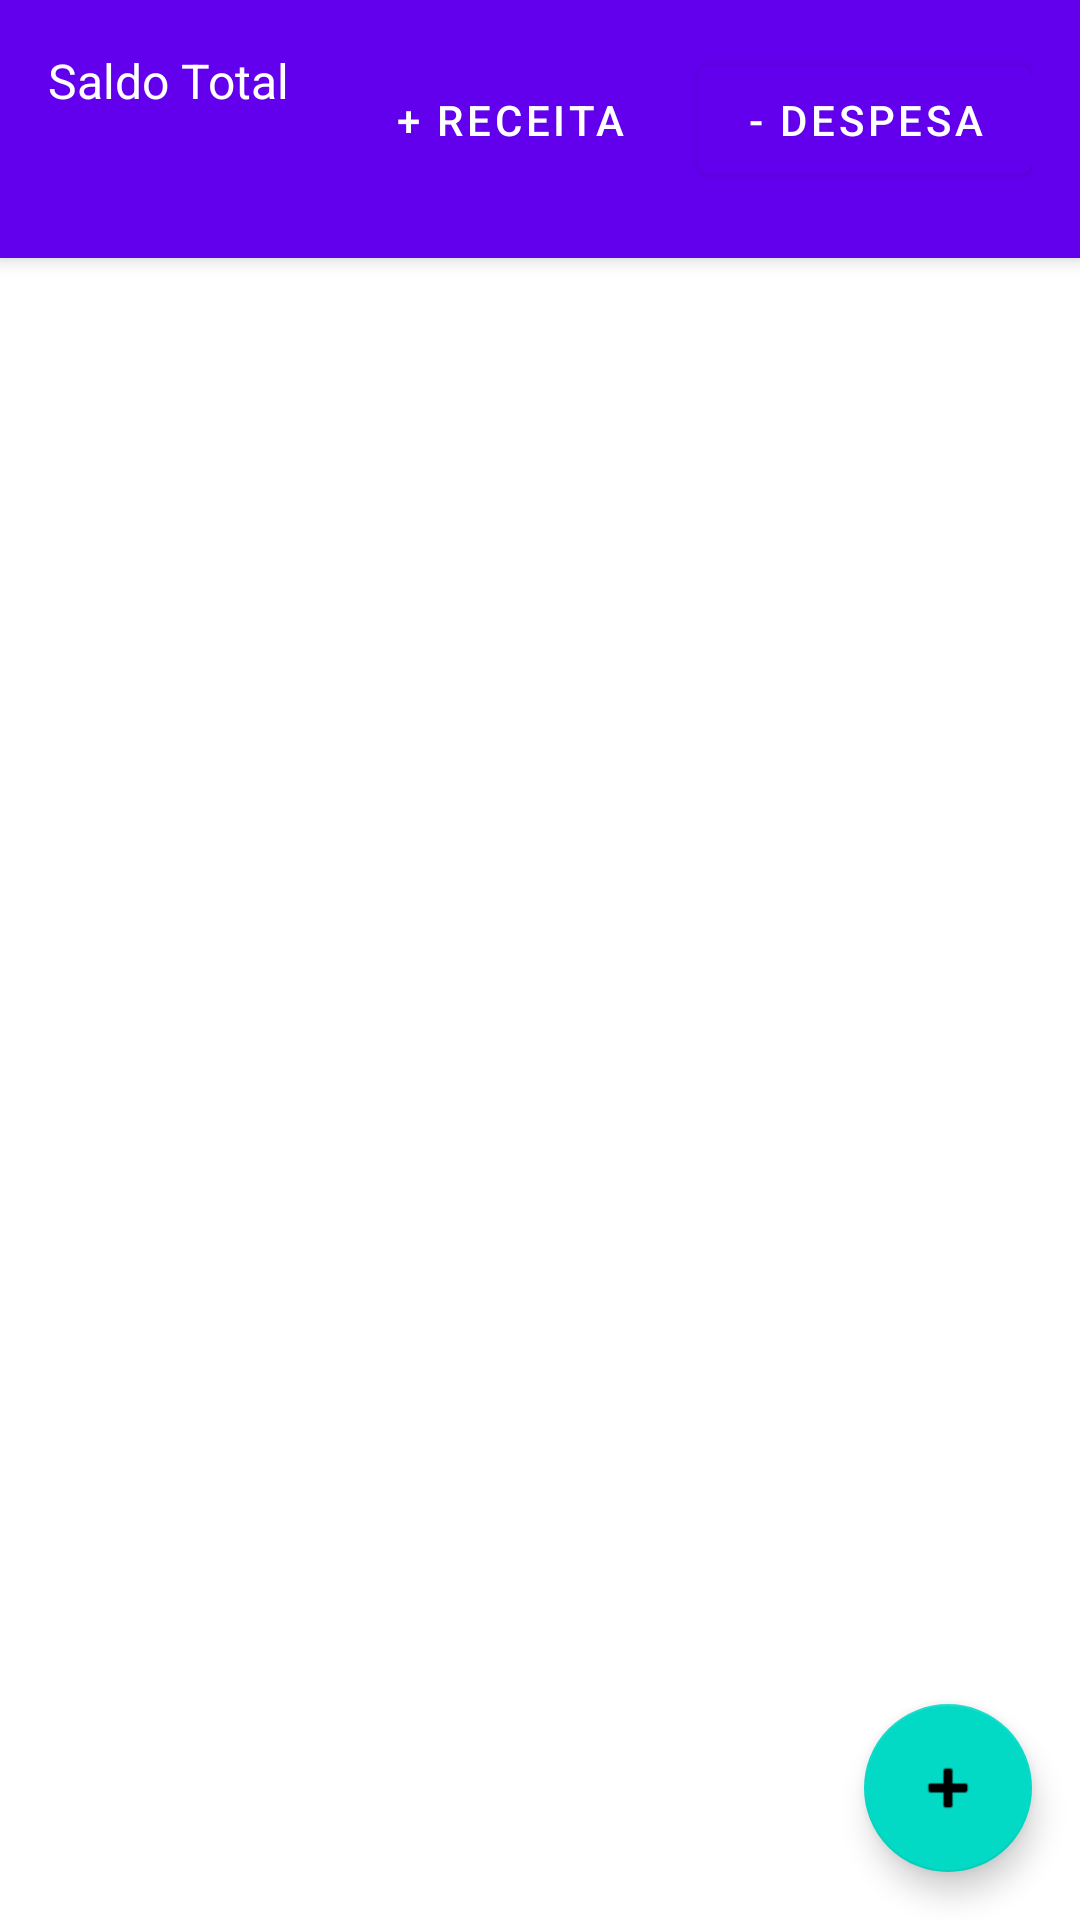

This screen was rendered from an Android layout file. Write that file and the resources it references.
<!-- AndroidManifest.xml: application theme Theme.OrcamentoPessoal -->
<!-- res/layout/activity_main.xml -->
<?xml version="1.0" encoding="utf-8"?>
<androidx.coordinatorlayout.widget.CoordinatorLayout
    xmlns:android="http://schemas.android.com/apk/res/android"
    xmlns:app="http://schemas.android.com/apk/res-auto"
    xmlns:tools="http://schemas.android.com/tools"
    android:layout_width="match_parent"
    android:layout_height="match_parent"
    tools:context=".ui.MainActivity">

    <com.google.android.material.appbar.AppBarLayout
        android:layout_width="match_parent"
        android:layout_height="wrap_content"
        android:background="?attr/colorPrimary">

        <androidx.constraintlayout.widget.ConstraintLayout
            android:layout_width="match_parent"
            android:layout_height="wrap_content"
            android:padding="16dp">

            <TextView
                android:id="@+id/labelSaldoTotal"
                android:layout_width="wrap_content"
                android:layout_height="wrap_content"
                android:text="Saldo Total"
                android:textColor="?attr/colorOnPrimary"
                android:textSize="16sp"
                app:layout_constraintStart_toStartOf="parent"
                app:layout_constraintTop_toTopOf="parent" />

            <TextView
                android:id="@+id/saldoTotal"
                android:layout_width="wrap_content"
                android:layout_height="wrap_content"
                android:textColor="?attr/colorOnPrimary"
                android:textSize="24sp"
                android:textStyle="bold"
                app:layout_constraintStart_toStartOf="parent"
                app:layout_constraintTop_toBottomOf="@id/labelSaldoTotal"
                tools:text="R$ 1.000,00" />

            <com.google.android.material.button.MaterialButton
                android:id="@+id/btnReceita"
                android:layout_width="wrap_content"
                android:layout_height="wrap_content"
                android:layout_marginEnd="8dp"
                android:text="+ Receita"
                app:layout_constraintEnd_toStartOf="@id/btnDespesa"
                app:layout_constraintTop_toTopOf="parent" />

            <com.google.android.material.button.MaterialButton
                android:id="@+id/btnDespesa"
                android:layout_width="wrap_content"
                android:layout_height="wrap_content"
                android:text="- Despesa"
                app:layout_constraintEnd_toEndOf="parent"
                app:layout_constraintTop_toTopOf="parent" />

        </androidx.constraintlayout.widget.ConstraintLayout>

    </com.google.android.material.appbar.AppBarLayout>

    <androidx.recyclerview.widget.RecyclerView
        android:id="@+id/transacoesRecyclerView"
        android:layout_width="match_parent"
        android:layout_height="match_parent"
        android:clipToPadding="false"
        android:padding="8dp"
        app:layout_behavior="@string/appbar_scrolling_view_behavior"
        tools:listitem="@layout/item_transacao" />

    <com.google.android.material.floatingactionbutton.FloatingActionButton
        android:id="@+id/fabAddTransaction"
        android:layout_width="wrap_content"
        android:layout_height="wrap_content"
        android:layout_gravity="bottom|end"
        android:layout_margin="16dp"
        android:contentDescription="Adicionar transação"
        app:srcCompat="@android:drawable/ic_input_add" />

</androidx.coordinatorlayout.widget.CoordinatorLayout>
<!-- res/layout/item_transacao.xml (included above) -->
<?xml version="1.0" encoding="utf-8"?>
<androidx.cardview.widget.CardView
    xmlns:android="http://schemas.android.com/apk/res/android"
    xmlns:app="http://schemas.android.com/apk/res-auto"
    xmlns:tools="http://schemas.android.com/tools"
    android:layout_width="match_parent"
    android:layout_height="wrap_content"
    android:layout_marginHorizontal="8dp"
    android:layout_marginVertical="4dp"
    app:cardCornerRadius="8dp"
    app:cardElevation="2dp">

    <androidx.constraintlayout.widget.ConstraintLayout
        android:layout_width="match_parent"
        android:layout_height="wrap_content"
        android:padding="16dp">

        <TextView
            android:id="@+id/descricaoTransacao"
            android:layout_width="0dp"
            android:layout_height="wrap_content"
            android:layout_marginEnd="8dp"
            android:textSize="16sp"
            android:textStyle="bold"
            app:layout_constraintEnd_toStartOf="@id/valorTransacao"
            app:layout_constraintStart_toStartOf="parent"
            app:layout_constraintTop_toTopOf="parent"
            tools:text="Salário" />

        <TextView
            android:id="@+id/dataTransacao"
            android:layout_width="wrap_content"
            android:layout_height="wrap_content"
            android:layout_marginTop="4dp"
            android:textSize="14sp"
            android:textColor="?android:attr/textColorSecondary"
            app:layout_constraintStart_toStartOf="parent"
            app:layout_constraintTop_toBottomOf="@id/descricaoTransacao"
            tools:text="01/01/2024" />

        <TextView
            android:id="@+id/valorTransacao"
            android:layout_width="wrap_content"
            android:layout_height="wrap_content"
            android:textSize="18sp"
            android:textStyle="bold"
            app:layout_constraintEnd_toEndOf="parent"
            app:layout_constraintTop_toTopOf="parent"
            tools:text="R$ 1.000,00"
            tools:textColor="@color/receita" />

    </androidx.constraintlayout.widget.ConstraintLayout>
</androidx.cardview.widget.CardView>
<!-- resources referenced by this layout -->
<resources>
  <color name="receita">#FF4CAF50</color>
  <style name="Theme.OrcamentoPessoal" parent="Theme.MaterialComponents.Light.NoActionBar">
          
          <item name="colorPrimary">@color/purple_500</item>
          <item name="colorPrimaryVariant">@color/purple_700</item>
          <item name="colorOnPrimary">@color/white</item>
          <item name="colorSecondary">@color/teal_200</item>
          <item name="colorSecondaryVariant">@color/teal_700</item>
          <item name="colorOnSecondary">@color/black</item>
          <item name="android:statusBarColor">?attr/colorPrimaryVariant</item>
      </style>
  <color name="purple_500">#FF6200EE</color>
  <color name="purple_700">#FF3700B3</color>
  <color name="white">#FFFFFFFF</color>
  <color name="teal_200">#FF03DAC5</color>
  <color name="teal_700">#FF018786</color>
  <color name="black">#FF000000</color>
</resources>
